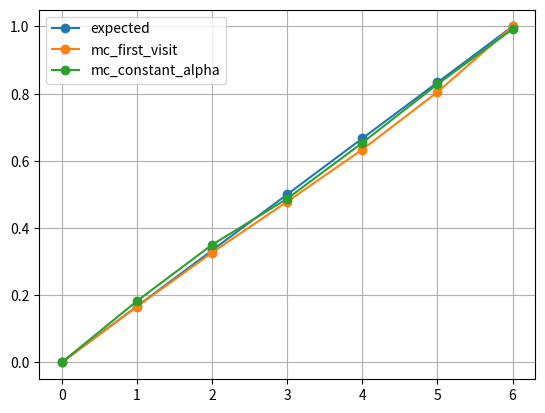

Source code (Python):
import numpy as np
import pandas as pd
from collections import defaultdict
import matplotlib.pyplot as plt


class RandomWalkMRP:
    def __init__(self):
        # Define the transition matrix
        self.transition_matrix = np.array(
            [
                [1, 0, 0, 0, 0, 0, 0],
                [0.5, 0, 0.5, 0, 0, 0, 0],
                [0, 0.5, 0, 0.5, 0, 0, 0],
                [0, 0, 0.5, 0, 0.5, 0, 0],
                [0, 0, 0, 0.5, 0, 0.5, 0],
                [0, 0, 0, 0, 0.5, 0, 0.5],
                [0, 0, 0, 0, 0, 0, 1],
            ]
        )
        # Define the reward vector
        self.rewards_vector = np.array([0, 0, 0, 0, 0, 0, 1])
        self.terminal_states = [0, self.transition_matrix.shape[0] - 1]

    def transition(self, state):
        """Transition to a new state given the current state."""
        probabilities = self.transition_matrix[state]
        next_state = np.random.choice(len(probabilities), p=probabilities)
        return next_state

    def sample_episodes(self, num_episodes, initial_state=3):
        """Draw samples from the MRP."""
        episodes = {}
        for i in range(num_episodes):
            states = []
            rewards = []
            state = initial_state
            while state not in self.terminal_states:
                state = self.transition(state)
                reward = self.rewards_vector[state]
                states.append(state)
                rewards.append(reward)
            episodes[i] = {"states": states, "rewards": rewards}
        return episodes


def mc_first_visit(episodes, gamma=1.0):
    """
    First-visit MC Value Estimation.

    :param episodes: A dictionary of dicitonaries.
    like so:
    {
        0: {
            'states': [4, 3, 2, 3, 2, 3, 4, 3, 4, 3, 2, 1, 0],
            'rewards': [0, 0, 0, 0, 0, 0, 0, 0, 0, 0, 0, 0, 0]},
        1: {
            'states': [2, 1, 2, 3, 2, 3, 4, 5, 4, 5, 6],
            'rewards': [0, 0, 0, 0, 0, 0, 0, 0, 0, 0, 1]
            }
    }
    :param gamma: The discount factor.
    """
    # Initialize the sum of the returns, the count of returns, and the value estimate
    returns_sum = defaultdict(float)
    returns_count = defaultdict(float)
    V = defaultdict(float)

    # For each episode
    for _, v in episodes.items():
        states, rewards = v["states"], v["rewards"]
        discounts = [gamma**i for i in range(len(rewards))]
        for i, state in enumerate(states):
            # Compute the return following the first visit to state
            G_t = sum([a * b for a, b in zip(discounts[i:], rewards[i:])])
            # Update the sum of the returns, the count of returns, and the value estimate
            returns_sum[state] += G_t
            returns_count[state] += 1.0
            V[state] = returns_sum[state] / returns_count[state]

    return V


def mc_constant_alpha(episodes, alpha=0.1, gamma=1.0):
    """
    Constant-alpha MC Value Estimation.

    :param episodes: A dictionary of dicitonaries.
    like so:
    {
        0: {
            'states': [4, 3, 2, 3, 2, 3, 4, 3, 4, 3, 2, 1, 0],
            'rewards': [0, 0, 0, 0, 0, 0, 0, 0, 0, 0, 0, 0, 0]},
        1: {
            'states': [2, 1, 2, 3, 2, 3, 4, 5, 4, 5, 6],
            'rewards': [0, 0, 0, 0, 0, 0, 0, 0, 0, 0, 1]
            }
    }
    :param alpha: The step-size parameter.
    :param gamma: The discount factor.
    """
    # Initialize the value estimate
    V = defaultdict(float)

    # For each episode
    for _, v in episodes.items():
        states, rewards = v["states"], v["rewards"]
        discounts = [gamma**i for i in range(len(rewards))]
        for i, state in enumerate(states):
            # Compute the return following the current state
            G_t = sum([a * b for a, b in zip(discounts[i:], rewards[i:])])
            # Update the value estimate
            V[state] += alpha * (G_t - V[state])
    return V


def td_0(episodes, alpha=0.1, gamma=1.0):
    """
    TD(0) Value Estimation.

    :param episodes: A dictionary of dicitonaries.
    like so:
    {
        0: {
            'states': [4, 3, 2, 3, 2, 3, 4, 3, 4, 3, 2, 1, 0],
            'rewards': [0, 0, 0, 0, 0, 0, 0, 0, 0, 0, 0, 0, 0]},
        1: {
            'states': [2, 1, 2, 3, 2, 3, 4, 5, 4, 5, 6],
            'rewards': [0, 0, 0, 0, 0, 0, 0, 0, 0, 0, 1]
            }
    }
    :param alpha: The step-size parameter.
    :param gamma: The discount factor.
    """
    # Initialize the value estimate
    V = defaultdict(float)

    # For each episode
    for _, v in episodes.items():
        states, rewards = v["states"], v["rewards"]
        # Iterate until the last state (not including the terminal state)
        for i in range(len(states) - 1):
            # Compute the TD target
            TD_target = rewards[i] + gamma * V[states[i + 1]]
            # Update the value estimate
            V[states[i]] += alpha * (TD_target - V[states[i]])

    return V


if __name__ == "__main__":
    # ==============================================
    # Settings
    # ==============================================
    # Define number of MRP episodes to sample
    N_EPISODES = 1_000
    ALPHA = 0.01
    # Create an MRP
    mrp = RandomWalkMRP()
    shape = mrp.transition_matrix.shape[0]
    # Sample episodes from MRP
    episodes = mrp.sample_episodes(N_EPISODES, 3)

    # ==============================================
    # Compute the expected value estimates
    # ==============================================
    df_exp = pd.DataFrame(
        [(1 / (shape - 1)) * x for x in range(shape)],
        columns=["expected"],
    )

    # ==============================================
    # Compute the value estimates based on first visit MC
    # ==============================================
    Vfv = mc_first_visit(episodes)
    df_mcfv = (
        pd.DataFrame()
        .from_dict(Vfv, orient="index")
        .sort_index()
        .rename(columns={0: "mc_first_visit"})
    )
    df = df_exp.join(df_mcfv)

    # ==============================================
    # Compute the value estimates based on constant value MC
    # ==============================================
    Vca = mc_constant_alpha(episodes, alpha=ALPHA)
    df_mcca = (
        pd.DataFrame()
        .from_dict(Vca, orient="index")
        .sort_index()
        .rename(columns={0: "mc_constant_alpha"})
    )
    df = df.join(df_mcca)

    # ==============================================
    # Compute the value estimates based on TD(0)
    # ==============================================
    # Vtd0 = td_0(episodes, alpha=ALPHA)
    # df_vtd0 = (
    #     pd.DataFrame()
    #     .from_dict(Vtd0, orient="index")
    #     .sort_index()
    #     .rename(columns={0: "td_0"})
    # )
    # df = df.join(df_vtd0)

    # ==============================================
    # Plot the DataFrame with lines and dots
    # ==============================================
    df.plot(marker="o", linestyle="-", grid=True)
    plt.show()
